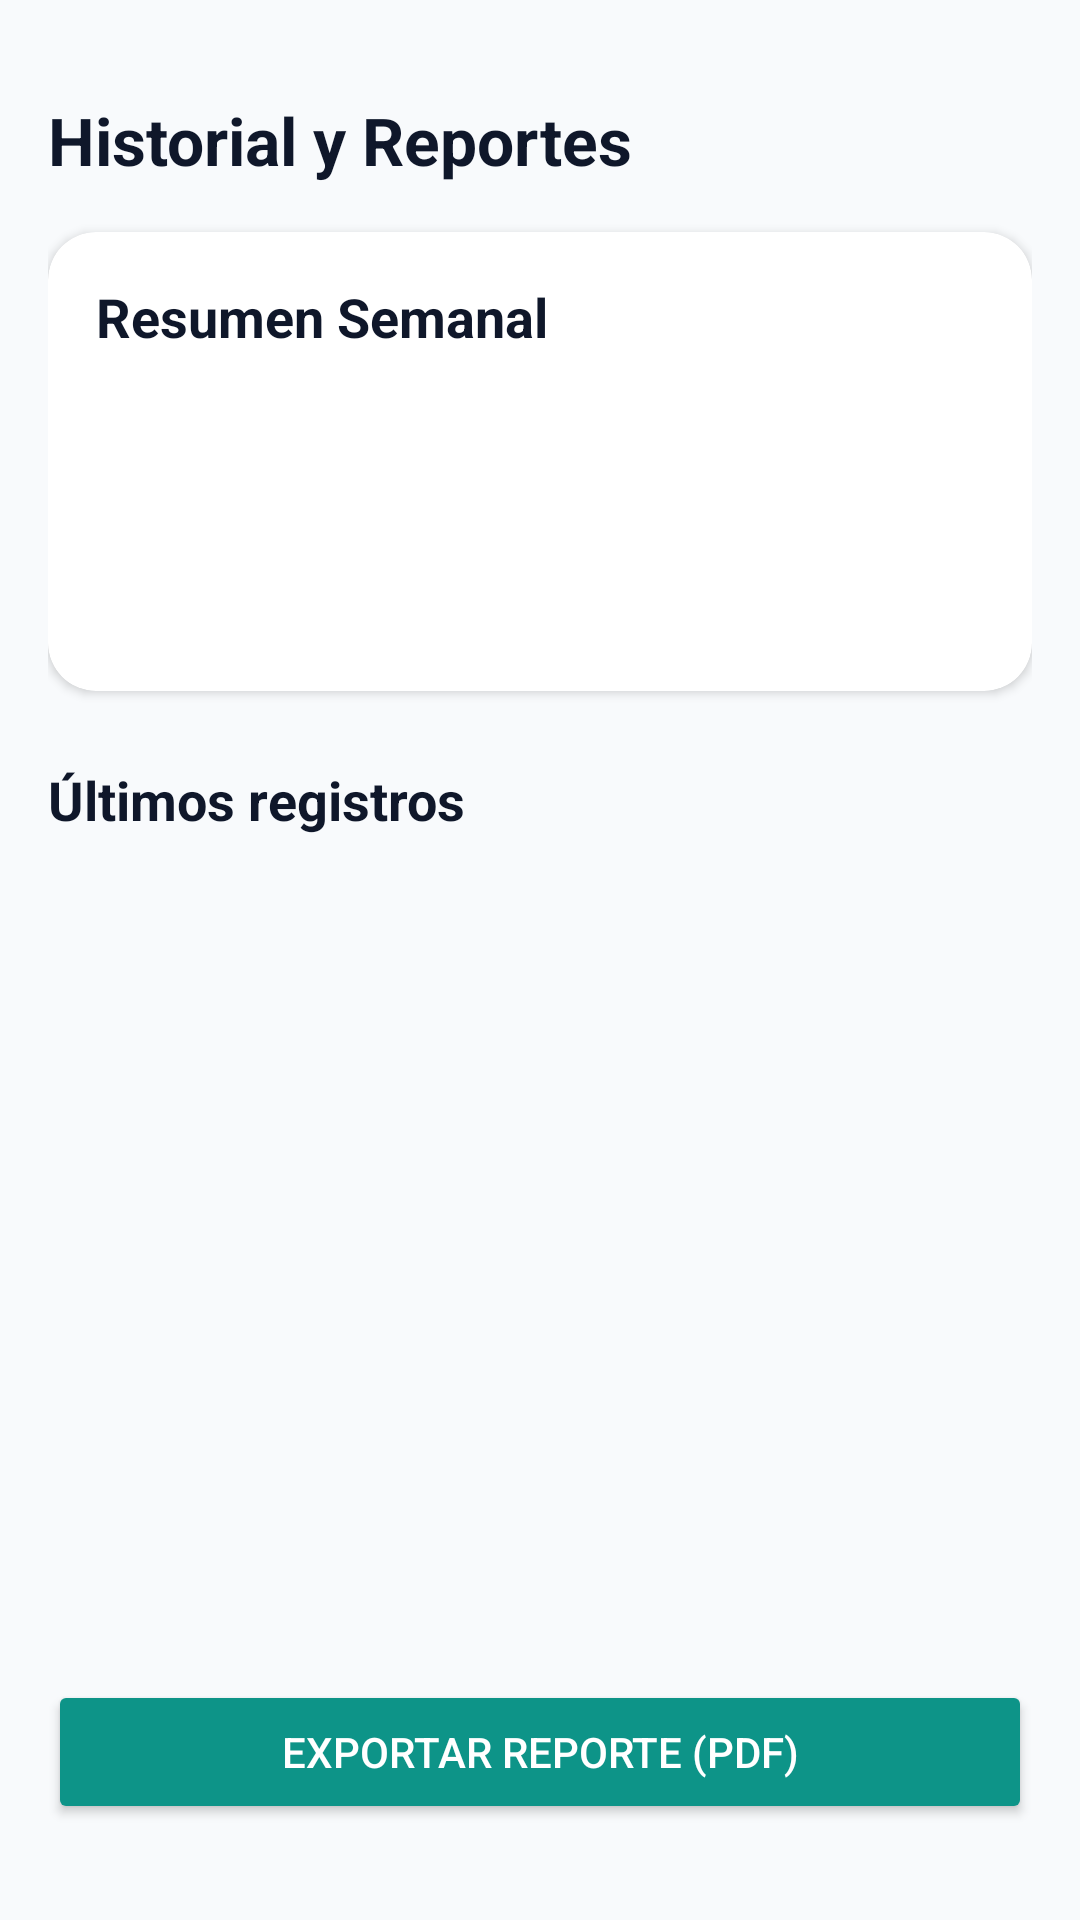

Android layout source for this screen:
<!-- AndroidManifest.xml: application theme Theme.MediAI -->
<!-- res/layout/fragment_reports.xml -->
<?xml version="1.0" encoding="utf-8"?>
<LinearLayout xmlns:android="http://schemas.android.com/apk/res/android"
    xmlns:app="http://schemas.android.com/apk/res-auto"
    android:layout_width="match_parent"
    android:layout_height="match_parent"
    android:background="@color/bg_color"
    android:orientation="vertical"
    android:padding="@dimen/padding_medium">

    <TextView
        android:layout_width="match_parent"
        android:layout_height="wrap_content"
        android:layout_marginTop="@dimen/margin_medium"
        android:text="@string/reports_title"
        android:textColor="@color/text_primary"
        android:textSize="@dimen/text_size_large"
        android:textStyle="bold" />

    <com.google.android.material.card.MaterialCardView
        android:layout_width="match_parent"
        android:layout_height="wrap_content"
        android:layout_marginTop="@dimen/margin_medium"
        app:cardCornerRadius="@dimen/corner_large"
        app:cardElevation="@dimen/elevation_small"
        app:cardBackgroundColor="@color/surface">

        <LinearLayout
            android:layout_width="match_parent"
            android:layout_height="wrap_content"
            android:orientation="vertical"
            android:padding="@dimen/padding_medium">

            <TextView
                android:layout_width="wrap_content"
                android:layout_height="wrap_content"
                android:text="@string/weekly_summary"
                android:textColor="@color/text_primary"
                android:textSize="@dimen/text_size_title"
                android:textStyle="bold" />

            <TextView
                android:id="@+id/tv_adherence"
                android:layout_width="wrap_content"
                android:layout_height="wrap_content"
                android:layout_marginTop="@dimen/margin_small"
                android:textColor="@color/primary"
                android:textSize="28sp"
                android:textStyle="bold" />

            <TextView
                android:id="@+id/tv_taken"
                android:layout_width="wrap_content"
                android:layout_height="wrap_content"
                android:layout_marginTop="@dimen/margin_small"
                android:textColor="@color/success"
                android:textSize="@dimen/text_size_normal" />

            <TextView
                android:id="@+id/tv_missed"
                android:layout_width="wrap_content"
                android:layout_height="wrap_content"
                android:textColor="@color/danger"
                android:textSize="@dimen/text_size_normal" />

        </LinearLayout>

    </com.google.android.material.card.MaterialCardView>

    <TextView
        android:layout_width="match_parent"
        android:layout_height="wrap_content"
        android:layout_marginTop="@dimen/margin_large"
        android:text="@string/recent_logs"
        android:textColor="@color/text_primary"
        android:textSize="@dimen/text_size_title"
        android:textStyle="bold" />

    <androidx.recyclerview.widget.RecyclerView
        android:id="@+id/rv_logs"
        android:layout_width="match_parent"
        android:layout_height="0dp"
        android:layout_weight="1"
        android:layout_marginTop="@dimen/margin_small" />

    <Button
        android:id="@+id/btn_export_pdf"
        android:layout_width="match_parent"
        android:layout_height="wrap_content"
        android:layout_marginTop="@dimen/margin_medium"
        android:layout_marginBottom="@dimen/margin_medium"
        android:backgroundTint="@color/primary"
        android:text="@string/export_pdf"
        android:textColor="@color/white" />

</LinearLayout>
<!-- resources referenced by this layout -->
<resources>
  <color name="bg_color">#F8FAFC</color>
  <color name="danger">#EF4444</color>
  <color name="primary">#0D9488</color>
  <color name="success">#10B981</color>
  <color name="surface">#FFFFFF</color>
  <color name="text_primary">#0F172A</color>
  <color name="white">#FFFFFF</color>
  <dimen name="corner_large">16dp</dimen>
  <dimen name="elevation_small">2dp</dimen>
  <dimen name="margin_large">24dp</dimen>
  <dimen name="margin_medium">16dp</dimen>
  <dimen name="margin_small">8dp</dimen>
  <dimen name="padding_medium">16dp</dimen>
  <dimen name="text_size_large">22sp</dimen>
  <dimen name="text_size_normal">16sp</dimen>
  <dimen name="text_size_title">18sp</dimen>
  <string name="export_pdf">Exportar Reporte (PDF)</string>
  <string name="recent_logs">Últimos registros</string>
  <string name="reports_title">Historial y Reportes</string>
  <string name="weekly_summary">Resumen Semanal</string>
  <style name="Theme.MediAI" parent="Theme.MaterialComponents.Light.NoActionBar">
          <item name="colorPrimary">@color/primary</item>
          <item name="colorPrimaryVariant">@color/primary_dark</item>
          <item name="colorOnPrimary">@color/white</item>
          <item name="colorSecondary">@color/accent</item>
          <item name="colorSecondaryVariant">@color/primary_dark</item>
          <item name="colorOnSecondary">@color/white</item>
          <item name="android:colorBackground">@color/bg_color</item>
          <item name="colorSurface">@color/surface</item>
          <item name="colorOnSurface">@color/text_primary</item>
          <item name="android:statusBarColor">@color/primary</item>
          <item name="android:navigationBarColor">@color/surface</item>
      </style>
  <color name="primary_dark">#0F766E</color>
  <color name="accent">#F59E0B</color>
</resources>
